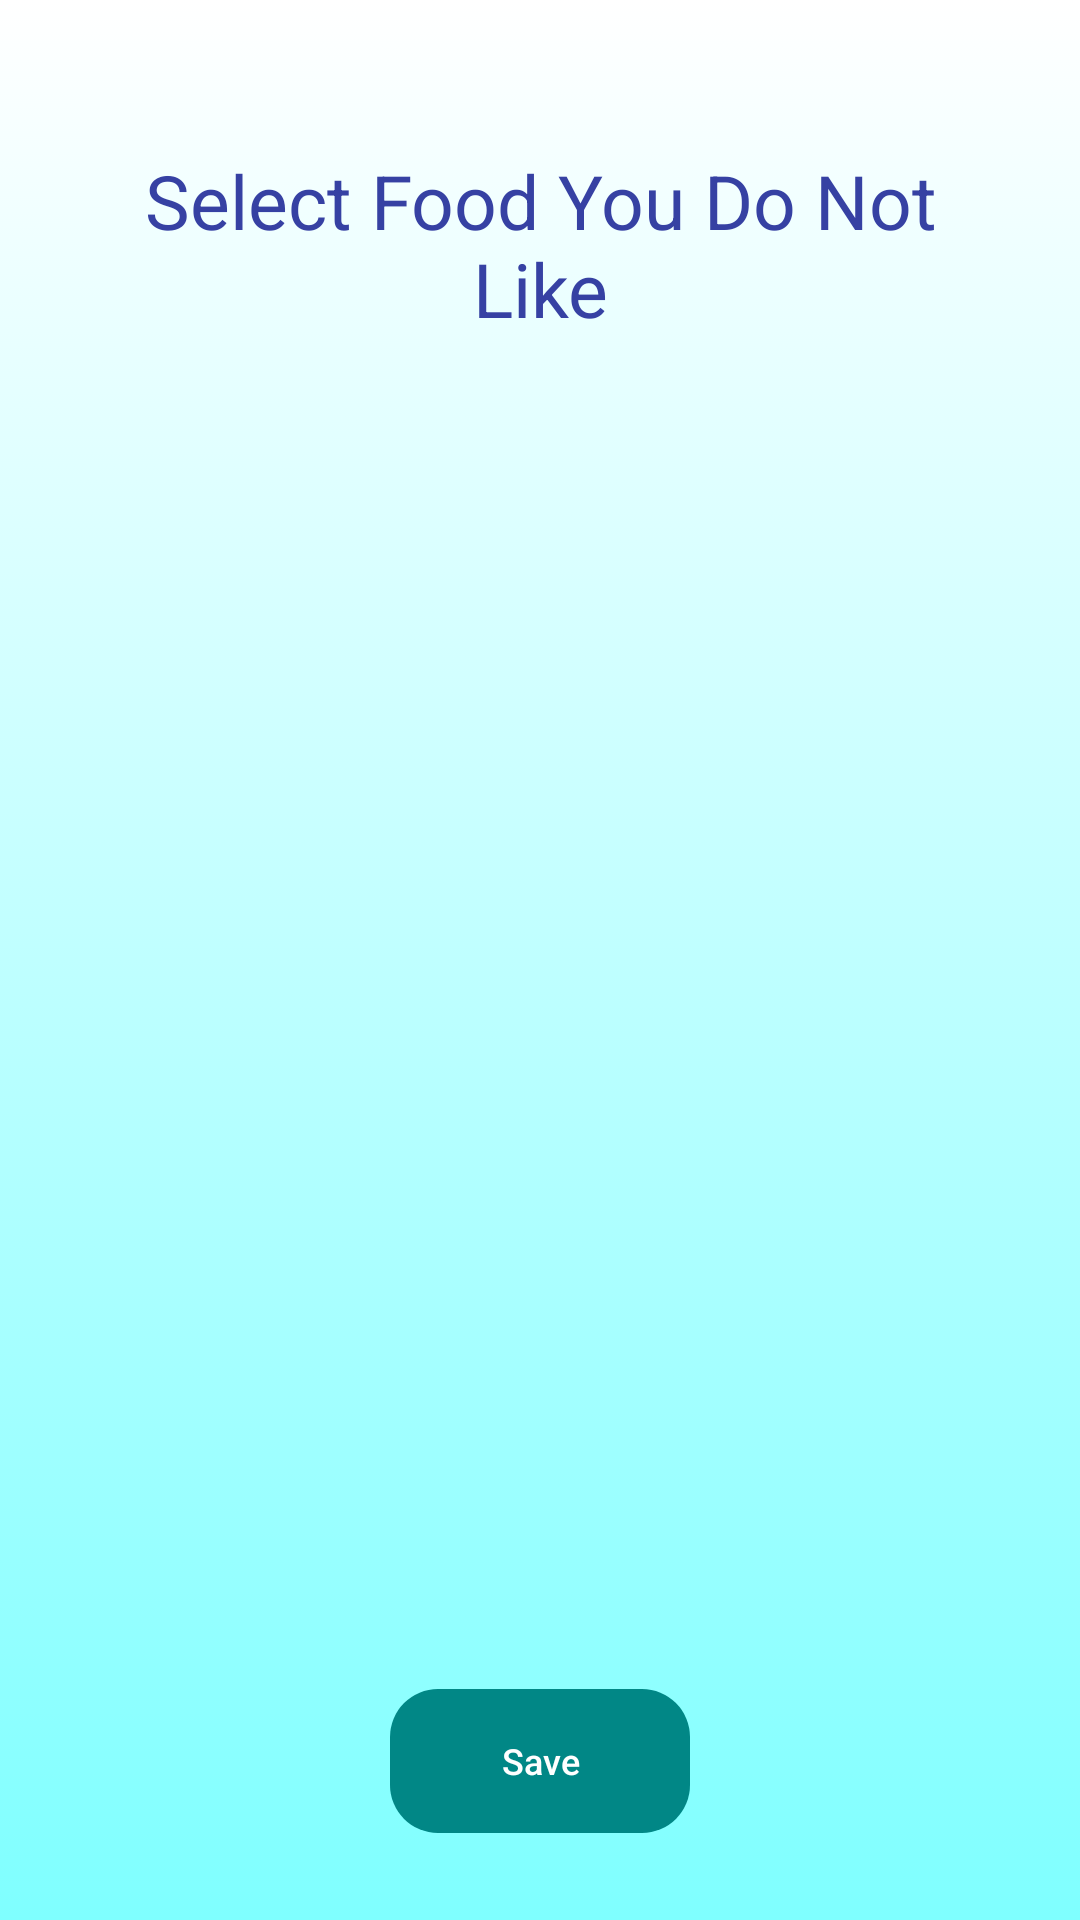

Reconstruct the res/layout file that produces this screen, plus the resources it refers to.
<!-- AndroidManifest.xml: application theme Theme.AppCompat.Light.NoActionBar -->
<!-- res/layout/fragment_food_dont_want.xml -->
<?xml version="1.0" encoding="utf-8"?>
<FrameLayout xmlns:android="http://schemas.android.com/apk/res/android"
    xmlns:tools="http://schemas.android.com/tools"
    android:orientation="vertical"
    android:layout_width="match_parent"
    android:layout_height="match_parent"
    android:background="@drawable/gradient_background"
    android:fitsSystemWindows="true"
    tools:context=".ui.fragment.FoodDontWantFragment">


    <LinearLayout
        android:layout_width="match_parent"
        android:layout_height="match_parent"
        android:orientation="vertical"
        android:padding="25dp">

        <View
            android:id="@+id/divider3"
            android:layout_width="match_parent"
            android:layout_height="25dp" />

        <TextView
            android:id="@+id/food_dont_want"
            android:layout_width="match_parent"
            android:layout_height="wrap_content"
            android:text="@string/select_food_you_do_not_like"
            android:textAlignment="center"
            android:textColor="#3641A3"
            android:textFontWeight="30"
            android:textSize="25sp" />
        <View
            android:id="@+id/divider8"
            android:layout_width="match_parent"
            android:layout_height="35dp" />


        <ScrollView
            android:layout_width="match_parent"
            android:layout_height="400dp">

            <LinearLayout
                android:id="@+id/food_linear_layout"
                android:layout_width="match_parent"
                android:layout_height="wrap_content"
                android:orientation="vertical"
                android:layout_weight="1">



            </LinearLayout>

        </ScrollView>

        <View
            android:id="@+id/between_button"
            android:layout_width="match_parent"
            android:layout_height="15dp" />

        <Button
            android:id="@+id/save"
            style="?android:attr/buttonBarButtonStyle"
            android:layout_width="100dp"
            android:layout_height="wrap_content"
            android:background="@drawable/rounded_button"
            android:text="@string/save"
            android:textColor="@android:color/white"
            android:layout_gravity="center"
            android:textAllCaps="false"
            android:textSize="12sp"/>


    </LinearLayout>
</FrameLayout>
<!-- resources referenced by this layout -->
<resources>
  <!-- drawable gradient_background (drawable) -->
  <?xml version="1.0" encoding="utf-8"?>
  <selector xmlns:android="http://schemas.android.com/apk/res/android">
      <item>
          <shape>
              <gradient
                  android:startColor="@color/colorBackgroundStart"
                  android:endColor="@color/colorBackgroundEnd"
                  android:angle="270"/>
          </shape>
      </item>
  </selector>
  <!-- drawable rounded_button (drawable) -->
  <?xml version="1.0" encoding="utf-8"?>
  <shape xmlns:android="http://schemas.android.com/apk/res/android">
      <corners android:radius="16dp"/>
      <solid android:color="#018786" />
  </shape>
  <string name="save">Save</string>
  <string name="select_food_you_do_not_like">Select Food You Do Not Like</string>
  <color name="colorBackgroundStart">#FFFFFF</color>
  <color name="colorBackgroundEnd">#7FFFFF</color>
</resources>
